Image classification data set "pattern-recognition" (your-senpaii/pattern-recognition on GitHub). Class labels (4): astronaut, cube, flower, guillotine.

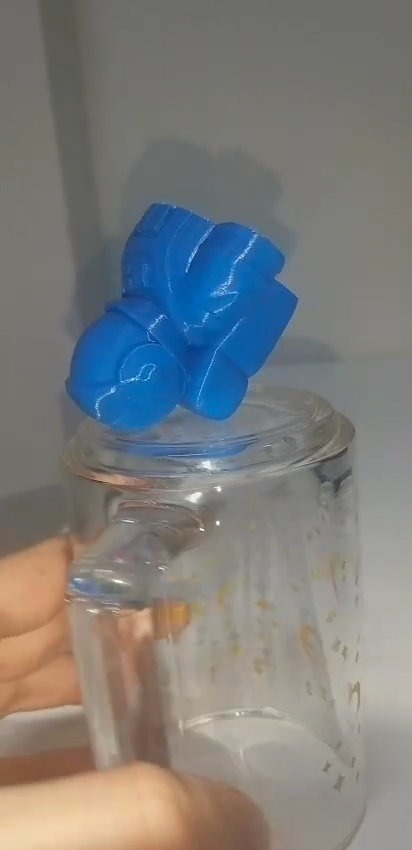
Label: astronaut

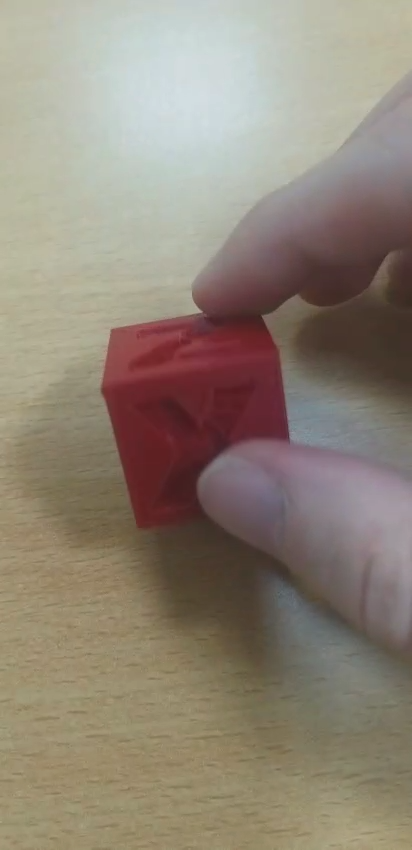
Label: cube

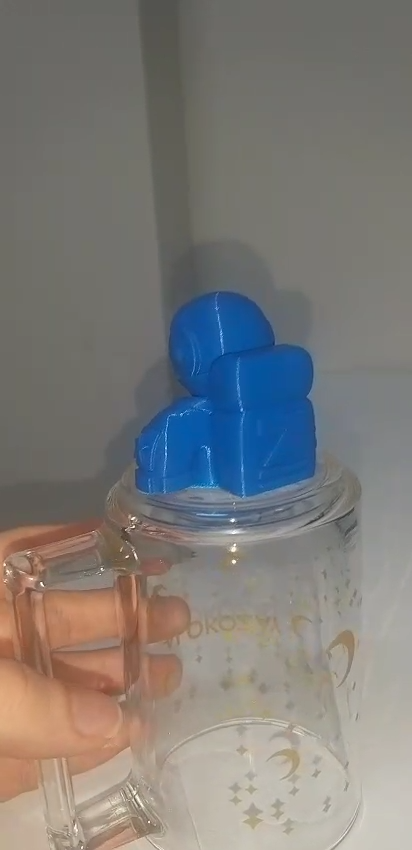
Label: astronaut

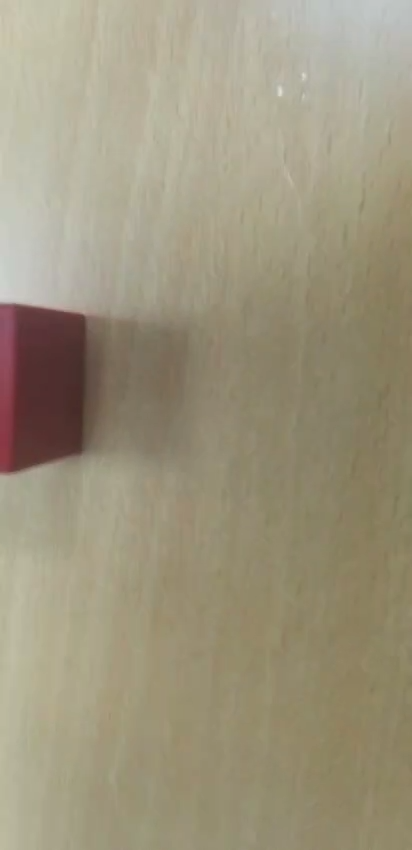
Label: cube

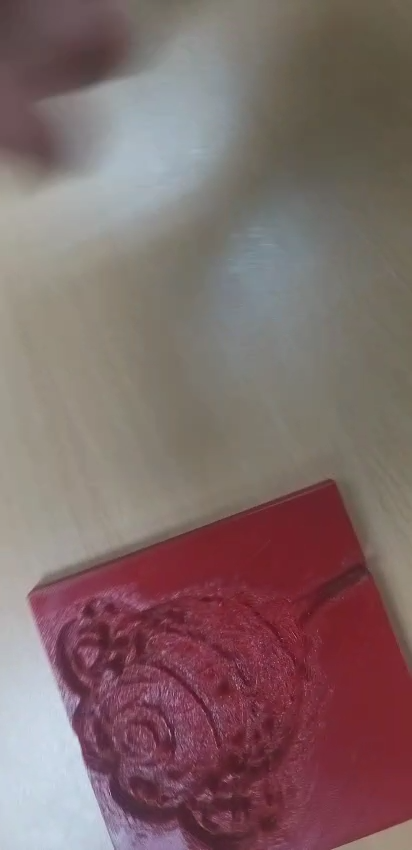
Label: flower

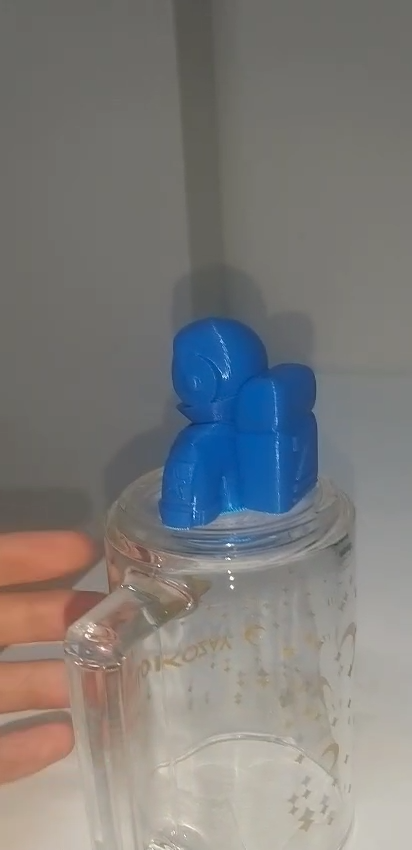
Label: astronaut
